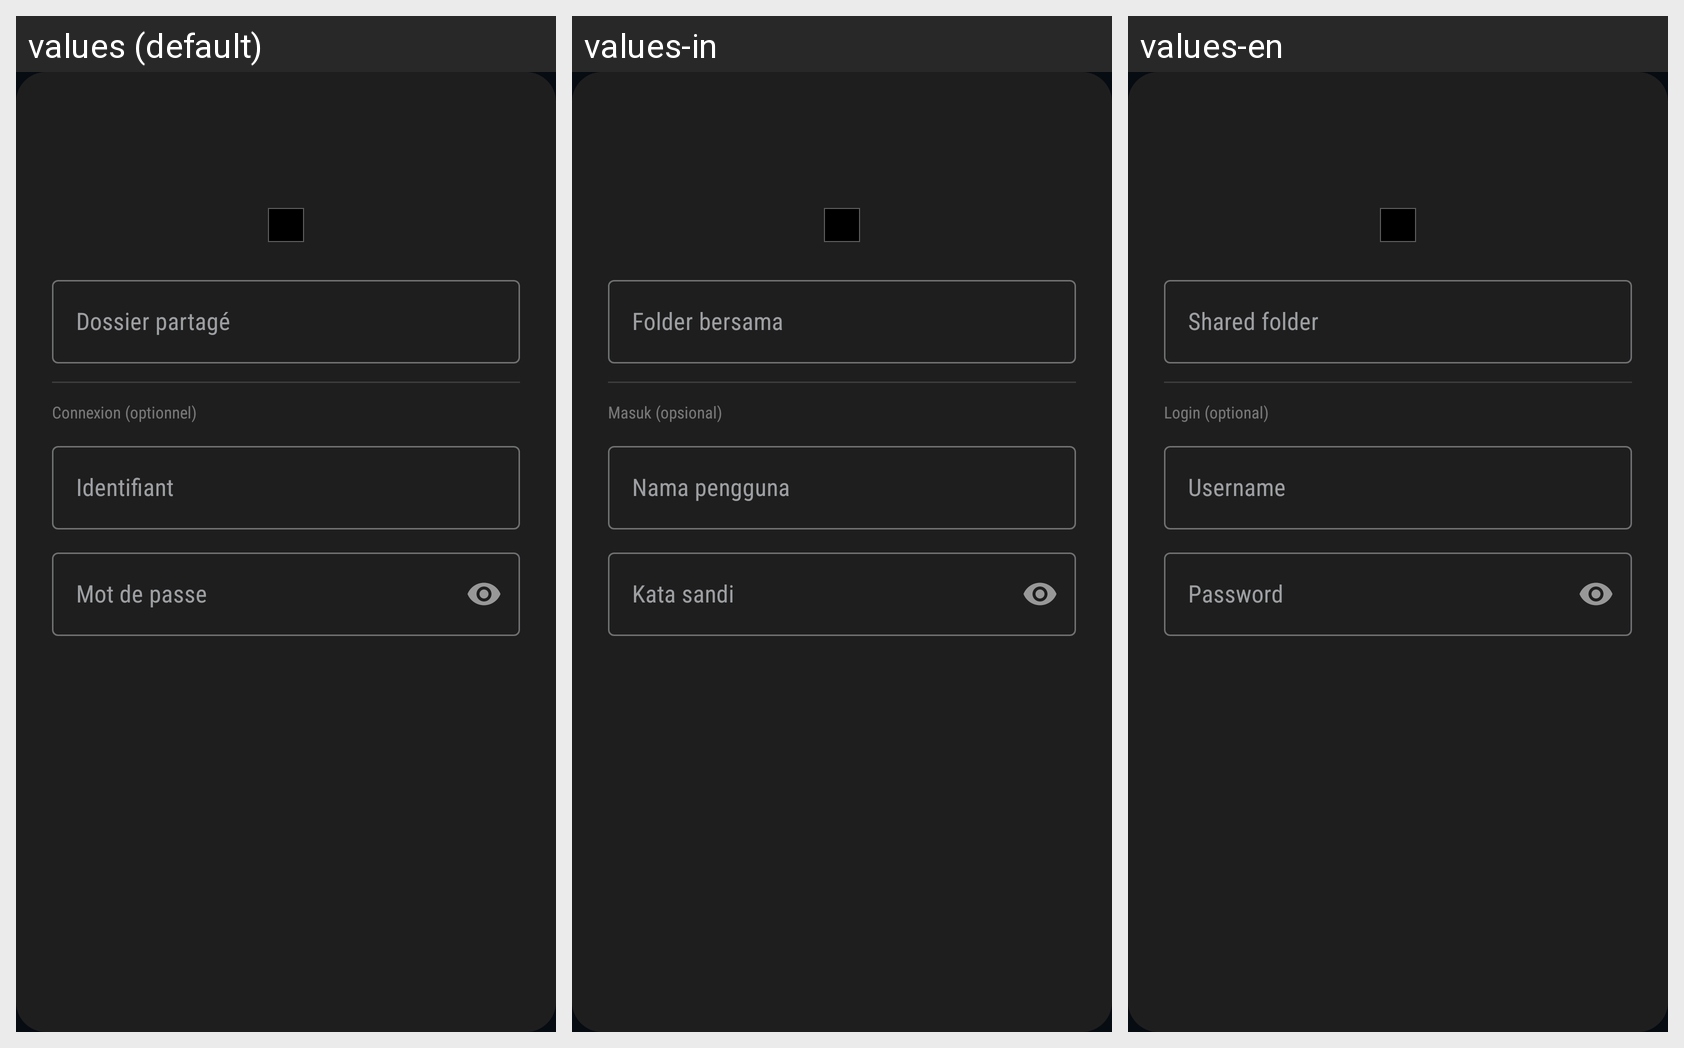

The same Android screen rendered under several of its app's locales, left to right. List the strings drawn on it with the default value and each locale's translation.
Android screen res/layout/dialog_network_connect.xml rendered under 3 locales, left to right: values (default), values-in, values-en. Device: Nexus 5 (rendered at 1080×1920; each locale shown at half size, 540×960, under a caption strip naming it); theme Theme.BlazePlayer.
Other locales in the repository, not shown: values-ar, values-de, values-es, values-hi, values-it, values-nl, values-pt, values-ru, values-uk.
Strings drawn on this screen, with the default value and each locale's value (text and hints the layout hard-codes, and strings that could not be matched under every locale, appear in the picture but are not listed):

hint_shared_folder
  values: Dossier partagé
  values-in: Folder bersama
  values-en: Shared folder

login_optional
  values: Connexion (optionnel)
  values-in: Masuk (opsional)
  values-en: Login (optional)

hint_username
  values: Identifiant
  values-in: Nama pengguna
  values-en: Username

hint_password
  values: Mot de passe
  values-in: Kata sandi
  values-en: Password
